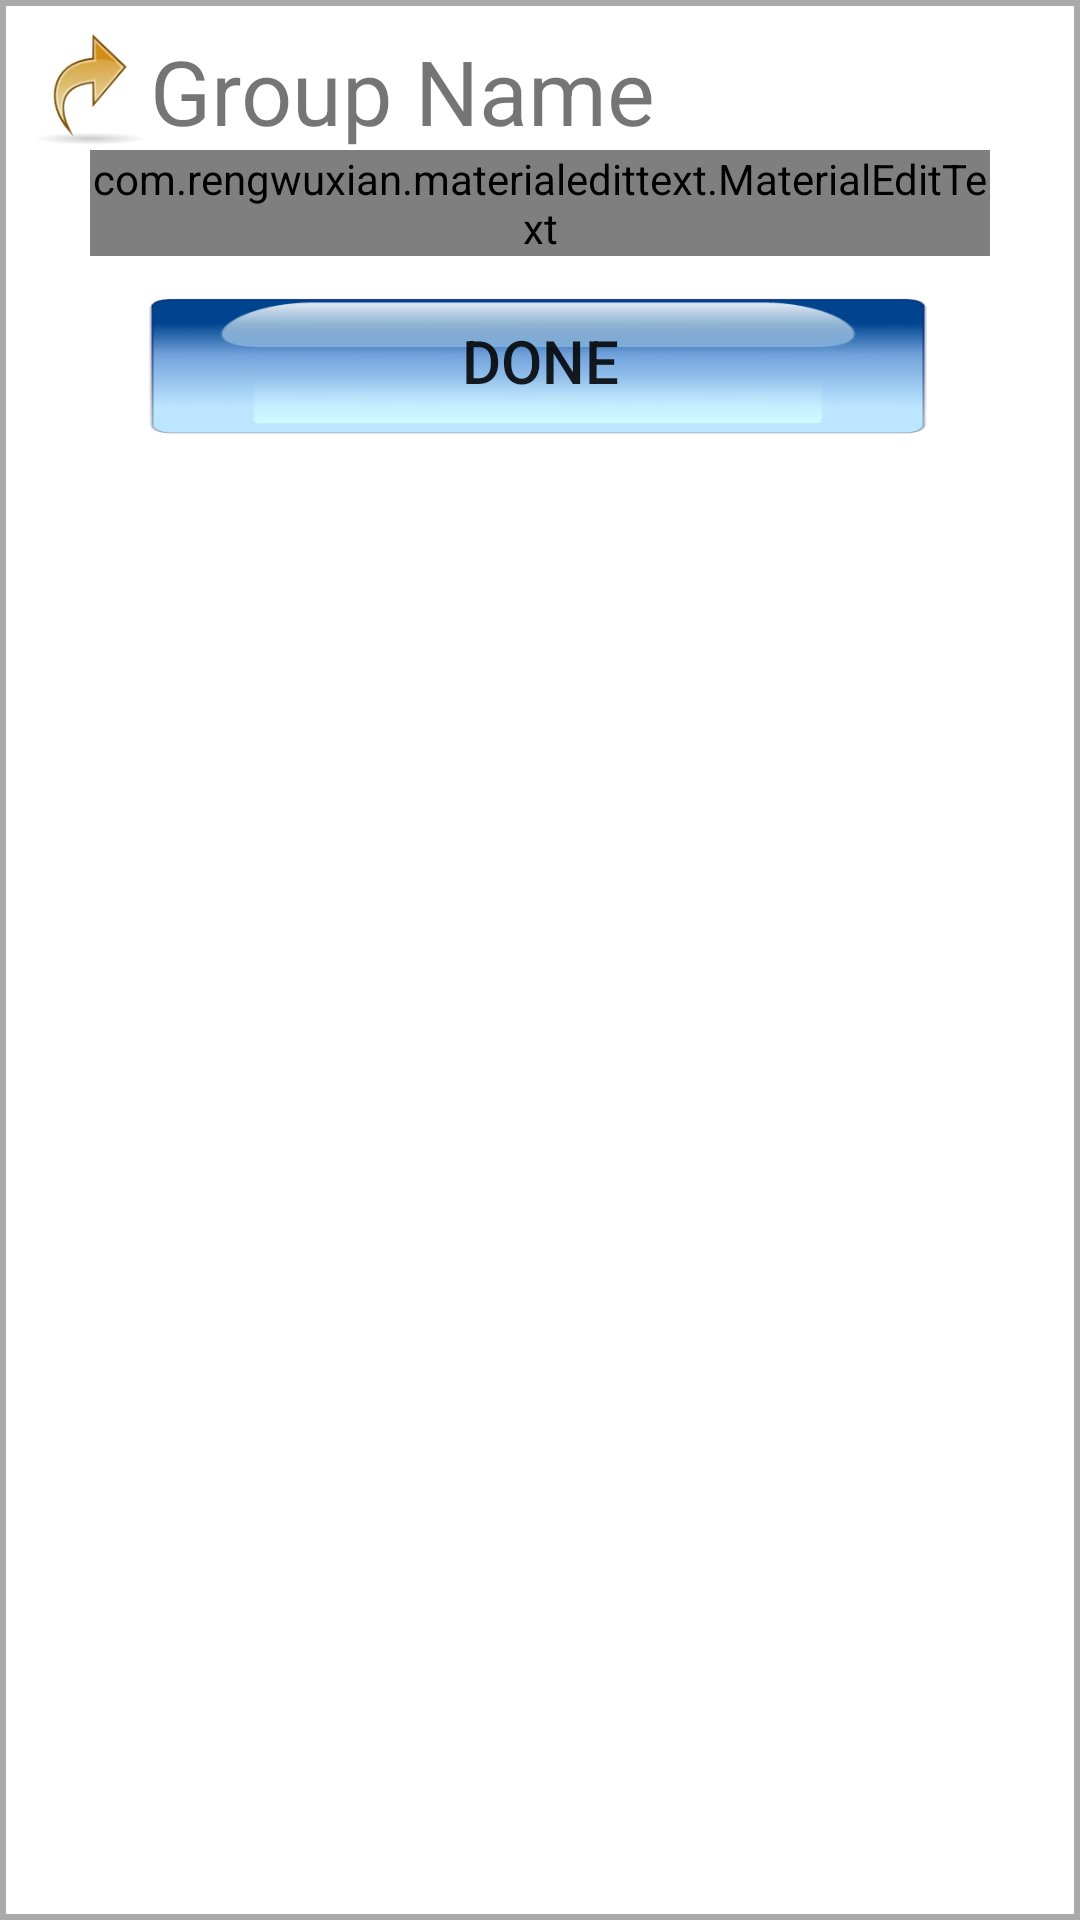

The Android layout XML behind this screen, and the referenced resources:
<!-- AndroidManifest.xml: application theme MyMaterialTheme -->
<!-- res/layout/create_new_group_popup.xml -->
<?xml version="1.0" encoding="utf-8"?>
<LinearLayout xmlns:android="http://schemas.android.com/apk/res/android"
    xmlns:app="http://schemas.android.com/apk/res-auto"
    android:layout_width="match_parent"
    android:layout_height="wrap_content"
    android:background="@drawable/shape"
    android:orientation="vertical"
    android:padding="10dp">

    <LinearLayout
        android:layout_width="match_parent"
        android:layout_height="wrap_content"
        android:orientation="horizontal">

        <ImageView
            android:layout_width="40dp"
            android:layout_height="40dp"
            android:src="@mipmap/jump_to_date" />

        <TextView
            android:layout_width="match_parent"
            android:layout_height="match_parent"
            android:text="Group Name"
            android:textSize="30dp" />
    </LinearLayout>

    <LinearLayout
        android:layout_width="match_parent"
        android:layout_height="wrap_content"
        android:orientation="vertical">

        <com.rengwuxian.materialedittext.MaterialEditText
            android:id="@+id/groupName"
            android:layout_width="match_parent"
            android:layout_height="wrap_content"
            android:layout_marginLeft="20.0dip"
            android:layout_marginRight="20.0dip"
            android:hint="Enter the group name"
            android:textSize="20.0dip"
            app:met_floatingLabel="highlight" />

    </LinearLayout>

    <LinearLayout
        android:layout_width="match_parent"
        android:layout_height="wrap_content"
        android:orientation="horizontal">
        <Button
            android:id="@+id/done"
            android:layout_width="match_parent"
            android:layout_height="70dp"
            android:layout_gravity="center"
            android:layout_weight="1"
            android:background="@drawable/buttons"
            android:gravity="center"
            android:text="Done"
            android:textSize="20dp" />
    </LinearLayout>

</LinearLayout>
<!-- resources referenced by this layout -->
<resources>
  <!-- drawable buttons (drawable) -->
  <?xml version="1.0" encoding="utf-8"?>
  <selector
    xmlns:android="http://schemas.android.com/apk/res/android">
      
      <item android:state_pressed="true" android:drawable="@drawable/pressed" />
      <item android:drawable="@drawable/normal" />
  </selector>
  <!-- drawable shape (drawable) -->
  <?xml version="1.0" encoding="utf-8"?>
  <shape xmlns:android="http://schemas.android.com/apk/res/android"
      android:shape="rectangle">
      <solid android:color="@android:color/white" />
      <stroke
          android:width="2.0dip"
          android:color="@android:color/darker_gray" />
  </shape>
  <!-- mipmap jump_to_date: png bitmap (mipmap-mdpi, 7177 bytes) -->
  <style name="MyMaterialTheme" parent="MyMaterialTheme.Base">
  
      </style>
  <!-- drawable pressed: png bitmap (drawable, 7561 bytes) -->
  <!-- drawable normal: png bitmap (drawable, 10090 bytes) -->
  <style name="MyMaterialTheme.Base" parent="Theme.AppCompat.Light.DarkActionBar">
          <item name="windowNoTitle">true</item>
          <item name="windowActionBar">false</item>
          <item name="colorPrimary">@color/colorPrimary</item>
          <item name="colorPrimaryDark">@color/colorPrimaryDark</item>
          <item name="colorAccent">@color/colorAccent</item>
      </style>
  <color name="colorPrimary">#3F51B5</color>
  <color name="colorPrimaryDark">#303F9F</color>
  <color name="colorAccent">#ff4081</color>
</resources>
